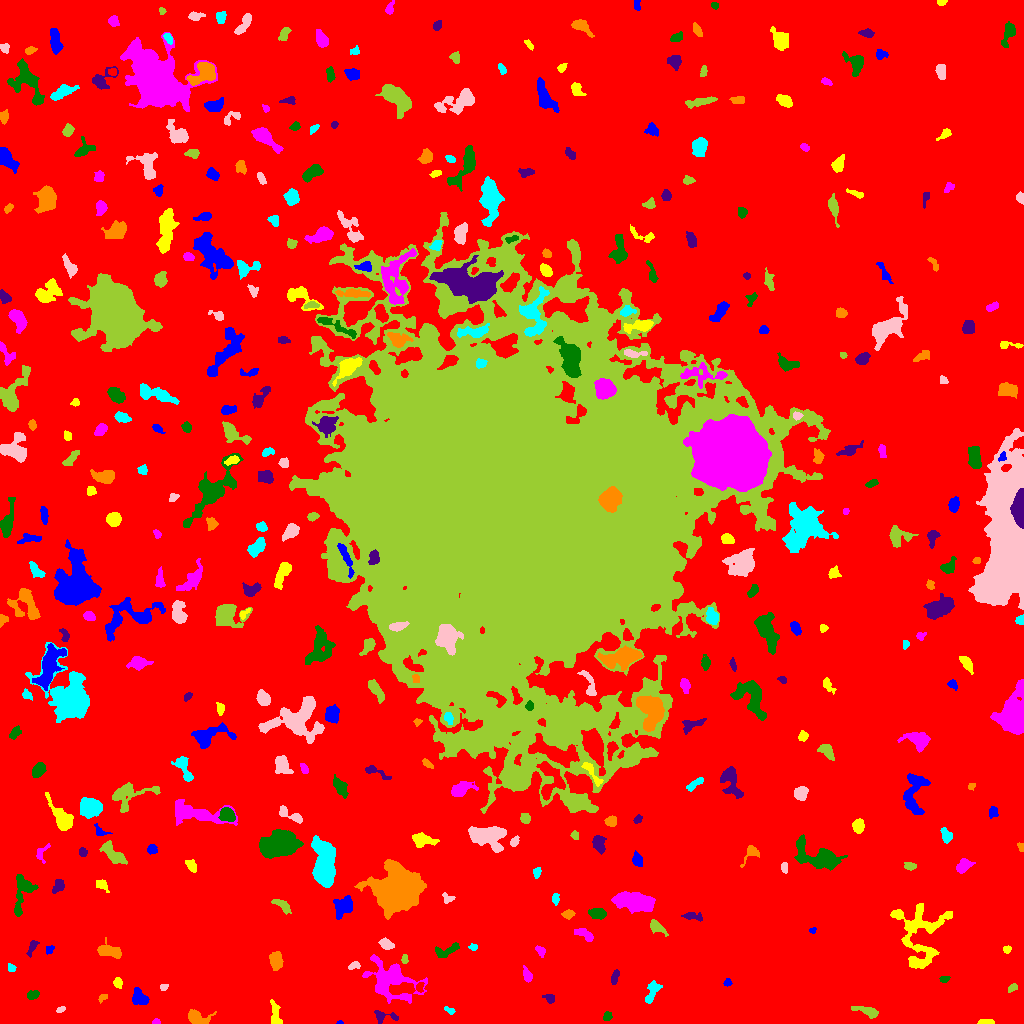

The data file committed next to this chart (first rows):
ID, X, Y, A, B, theta, total_flux, mu_max, mu_median, mu_mean, R_fwhm, R_e, R10, R90, x_start, x_end, y_start, y_end, area, greylevel
0, 492, 505.5, 312.1, 304.8, -0.4687, 1959467, 13.0, 2.0, 2.455, 88.5, 240.6, 92.16, 384.1, 0, 1023, 0, 1023, 798039, 2.455
1, 339.6, 0.697, 1.74, 0.7579, 0.01311, 33.0, 3.0, 1.5, 1.375, 1.954, 1.493, 0.5642, 2.185, 336, 343, 0, 3, 24, 8.375
2, 986, 1.267, 3.718, 1.14, -0.00392, 277.0, 7.0, 3.0, 3.462, 3.29, 2.523, 0.9772, 3.989, 977, 994, 0, 4, 80, 9.463
3, 155.9, 1.47, 1.963, 1.299, 0.1009, 100.0, 5.0, 2.0, 2.326, 2.459, 1.954, 0.5642, 2.985, 152, 160, 0, 5, 43, 8.326
4, 607.0, 7.096, 2.416, 1.866, 1.189, 166.0, 5.0, 2.0, 2.156, 2.932, 2.646, 0.9772, 4.184, 603, 612, 3, 12, 77, 9.156
5, 384.8, 6.863, 7.274, 2.605, -0.05545, 161.0, 3.0, 1.0, 1.025, 3.785, 3.29, 1.262, 5.293, 374, 398, 0, 13, 157, 8.025
6, 196.5, 6.046, 5.476, 3.205, -0.2538, 611.0, 7.0, 2.0, 2.474, 4.618, 4.334, 1.693, 6.956, 188, 216, 0, 14, 247, 8.474
7, 449.9, 12.89, 2.67, 1.45, -0.511, 88.0, 3.0, 1.0, 1.397, 2.985, 2.326, 0.7979, 3.656, 444, 455, 9, 17, 63, 7.397
8, 60.63, 13.67, 2.172, 1.211, 0.3865, 82.0, 3.0, 1.0, 1.577, 2.706, 2.034, 0.7979, 3.29, 56, 65, 11, 17, 52, 8.577
9, 868.3, 11.83, 6.36, 2.103, -0.269, 463.0, 6.0, 2.0, 2.387, 4.918, 3.827, 1.493, 6.358, 851, 878, 5, 17, 194, 8.387
10, 792.1, 11.51, 4.237, 2.259, 1.078, 278.0, 5.0, 1.0, 1.782, 3.868, 3.523, 1.262, 6.024, 787, 799, 0, 18, 156, 7.782
11, 139.3, 25.76, 4.225, 3.017, -0.7689, 791.0, 8.0, 4.0, 3.628, 5.971, 4.406, 1.784, 6.817, 132, 149, 19, 36, 218, 9.628
12, 275.4, 8.13, 6.467, 2.205, -1.399, 253.0, 4.0, 1.0, 1.332, 4.618, 4.029, 1.493, 6.604, 270, 282, 0, 24, 190, 7.332
13, 389.7, 43.8, 12.48, 8.61, -0.4931, 4334, 14.0, 3.0, 4.043, 8.195, 9.15, 3.432, 15.75, 362, 427, 20, 69, 1072, 9.043
14, 32.67, 28.52, 2.846, 1.827, 0.3356, 313.0, 8.0, 3.0, 3.039, 3.656, 2.877, 1.128, 4.618, 27, 39, 24, 33, 103, 9.039
15, 549.8, 25.02, 2.732, 1.97, -0.5604, 149.0, 4.0, 2.0, 1.674, 3.868, 2.706, 0.9772, 4.37, 542, 554, 20, 29, 89, 7.674
16, 102.8, 26.44, 2.288, 1.489, 0.4931, 127.0, 6.0, 2.0, 2.082, 2.646, 2.185, 0.7979, 3.613, 98, 107, 20, 29, 61, 8.082
17, 652.5, 32, 6.32, 2.724, 1.16, 416.0, 4.0, 2.0, 2.01, 6.652, 4.583, 1.784, 7.159, 645, 662, 20, 43, 207, 8.01
18, 163.6, 36.29, 1.988, 1.608, 0.1723, 86.0, 3.0, 2.0, 1.623, 2.985, 2.326, 0.7979, 3.613, 160, 168, 33, 39, 53, 7.623
19, 1012, 35.26, 3.17, 1.534, 0.6396, 93.0, 3.0, 1.0, 1.31, 2.932, 2.459, 0.9772, 3.909, 1008, 1017, 31, 40, 71, 7.31
20, 419.5, 36.59, 2.558, 1.883, 1.187, 155.0, 4.0, 2.0, 2.183, 3.949, 2.646, 0.9772, 4.068, 416, 424, 31, 41, 71, 10.18
21, 727.6, 41.14, 1.842, 1.512, 0.7443, 80.0, 4.0, 1.0, 1.404, 2.459, 1.954, 0.5642, 3.385, 723, 732, 37, 45, 57, 7.404
22, 117.6, 40.59, 2.346, 2.098, -1.322, 189.0, 5.0, 2.0, 2.148, 3.241, 2.764, 0.9772, 4.478, 113, 122, 35, 46, 88, 8.148
23, 527.3, 48.43, 3.593, 1.805, -1.167, 150.0, 3.0, 1.0, 1.304, 3.827, 3.192, 1.128, 5.015, 523, 532, 41, 58, 115, 7.304
24, 943.9, 44.09, 2.224, 1.45, 0.1657, 160.0, 6.0, 2.0, 2.54, 3.038, 2.257, 0.7979, 3.656, 939, 950, 41, 47, 63, 8.54
25, 614.6, 46.08, 3.705, 1.651, 1.212, 136.0, 3.0, 1.0, 1.347, 3.656, 3.09, 1.128, 4.853, 611, 619, 39, 54, 101, 7.347
26, 275.5, 62.88, 4.29, 2.821, -1.395, 1024, 9.0, 4.0, 4.763, 5.809, 4.478, 1.871, 6.956, 269, 283, 53, 72, 215, 9.763
27, 10.98, 55.29, 2.145, 1.485, -0.9219, 100.0, 4.0, 1.0, 1.613, 2.985, 2.111, 0.7979, 3.478, 8, 16, 52, 60, 62, 7.613
28, 354.5, 58.05, 2.898, 1.535, 0.3629, 101.0, 3.0, 1.0, 1.247, 3.241, 2.585, 0.9772, 3.949, 348, 360, 54, 62, 81, 8.247
29, 404.8, 65.47, 2.14, 1.353, 1.375, 97.0, 4.0, 1.0, 1.644, 3.038, 2.111, 0.7979, 3.338, 401, 408, 60, 69, 59, 9.644
30, 857.3, 74.28, 2.84, 1.65, -1.212, 123.0, 4.0, 2.0, 1.519, 3.613, 2.706, 0.9772, 4.146, 853, 861, 68, 79, 81, 7.519
31, 49.42, 73.75, 2.39, 1.681, 0.643, 93.0, 3.0, 1.0, 1.431, 3.038, 2.459, 0.9772, 3.827, 46, 54, 69, 78, 65, 7.431
32, 1007, 74.12, 1.929, 1.636, 0.04312, 130.0, 4.0, 2.0, 2.203, 3.432, 2.326, 0.9772, 3.478, 1003, 1011, 70, 78, 59, 8.203
33, 540.6, 72.69, 3.128, 1.758, -0.9749, 115.0, 3.0, 1.0, 1.322, 3.432, 2.764, 0.9772, 4.26, 535, 545, 66, 78, 87, 8.322
34, 446.8, 73.05, 7.15, 2.404, 0.3234, 259.0, 3.0, 1.0, 1.308, 5.109, 4.297, 1.596, 6.628, 435, 459, 66, 81, 198, 7.308
35, 32.03, 76.25, 4.446, 1.635, 1.149, 150.0, 3.0, 1.0, 1.389, 3.742, 3.038, 1.128, 4.886, 26, 39, 66, 83, 108, 7.389
36, 110, 71.82, 6.012, 2.604, -0.1727, 560.0, 6.0, 2.0, 2.121, 5.642, 4.687, 1.784, 7.378, 97, 121, 65, 86, 264, 8.121
37, 473.6, 76.32, 1.932, 1.598, 0.0687, 100.0, 4.0, 2.0, 1.818, 3.038, 2.111, 0.7979, 3.478, 468, 477, 73, 80, 55, 7.818
38, 386.1, 78.9, 3.467, 2.131, -0.4639, 319.0, 5.0, 2.0, 2.363, 4.478, 3.478, 1.382, 5.352, 378, 394, 74, 86, 135, 8.363
39, 656.1, 96.62, 4.221, 2.11, -0.5801, 216.0, 4.0, 1.0, 1.317, 4.478, 3.385, 1.262, 5.557, 650, 668, 87, 104, 164, 8.317
40, 168.3, 87.54, 5.062, 2.482, 0.6739, 639.0, 8.0, 3.0, 3.492, 5.078, 4.107, 1.596, 6.628, 156, 177, 78, 94, 183, 8.492
41, 812.6, 93.03, 1.742, 1.466, 0.126, 92.0, 4.0, 2.0, 2.244, 3.038, 2.111, 0.7979, 3.09, 809, 816, 90, 96, 41, 9.244
42, 919.9, 88.91, 17.78, 13.03, 1.519, 3638, 7.0, 3.0, 2.903, 10.6, 11.41, 4.297, 17.73, 890, 952, 55, 120, 1253, 7.903
43, 584.5, 89.01, 5.504, 2.326, -0.5238, 493.0, 5.0, 3.0, 3.006, 5.642, 4.26, 1.693, 6.482, 574, 593, 82, 95, 164, 8.006
44, 597.2, 110, 4.112, 2.359, -0.01637, 272.0, 4.0, 2.0, 1.563, 5.293, 3.989, 1.596, 6.206, 588, 606, 104, 115, 174, 8.563
45, 692.3, 107.4, 5.066, 1.92, -0.1473, 214.0, 4.0, 2.0, 1.621, 4.618, 3.613, 1.382, 5.698, 681, 702, 102, 111, 132, 7.621
46, 568.2, 109.2, 2.87, 1.984, 0.1655, 253.0, 6.0, 2.0, 2.582, 3.785, 2.932, 1.128, 4.72, 561, 575, 104, 114, 98, 8.582
47, 555.3, 124.4, 2.63, 1.723, 1.484, 213.0, 6.0, 2.5, 2.731, 3.523, 2.706, 0.9772, 4.26, 552, 559, 118, 130, 78, 8.731
48, 447.9, 125.1, 3.293, 2.504, -0.3398, 196.0, 4.0, 2.0, 2.202, 4.787, 3.141, 1.262, 4.72, 442, 455, 120, 131, 89, 7.202
49, 283.1, 117.6, 5.084, 2.188, -0.6241, 383.0, 5.0, 2.0, 2.424, 4.478, 3.868, 1.493, 6.05, 271, 291, 109, 124, 158, 8.424
50, 252.2, 130.1, 3.431, 2.138, 0.07859, 296.0, 5.0, 2.0, 2.619, 4.068, 3.432, 1.262, 5.352, 245, 260, 126, 135, 113, 7.619
51, 343.7, 117.3, 5.234, 3.952, 0.7904, 1856, 12.0, 6.0, 5.873, 7.159, 5.557, 2.257, 8.63, 333, 352, 104, 128, 316, 10.87
52, 100.8, 139.2, 3.064, 2.012, -0.2435, 170.0, 3.0, 2.0, 1.504, 4.37, 3.141, 1.262, 4.754, 96, 109, 131, 144, 113, 8.504
53, 633.7, 122.5, 11.37, 3.988, -0.1344, 1585, 7.0, 2.0, 2.334, 6.628, 8.019, 3.038, 12.33, 611, 655, 110, 132, 679, 8.334
54, 22.81, 131.9, 10.83, 4.757, 1.326, 1315, 7.0, 3.0, 3.176, 6.84, 6.531, 2.585, 10.2, 14, 38, 107, 149, 414, 8.176
55, 58.53, 137.7, 3.791, 2.366, 0.9806, 546.0, 8.0, 4.0, 4.044, 5.109, 3.7, 1.493, 5.528, 52, 64, 130, 144, 135, 9.044
56, 393.4, 131.7, 9.181, 8.642, 0.5365, 46000, 126.0, 10.0, 22.37, 8.349, 9.608, 3.613, 18.7, 354, 426, 104, 164, 2056, 26.37
57, 537, 151.1, 2.262, 1.576, 1.449, 157.0, 7.0, 2.0, 2.013, 2.257, 2.326, 0.7979, 3.827, 533, 541, 145, 156, 78, 9.013
58, 784.2, 155.9, 2.739, 1.633, -1.441, 196.0, 5.0, 3.0, 2.761, 3.478, 2.706, 1.128, 4.184, 781, 787, 150, 161, 71, 7.761
59, 910.4, 157.0, 2.98, 1.861, -0.1125, 149.0, 4.0, 1.0, 1.656, 3.656, 2.821, 1.128, 4.687, 904, 916, 153, 161, 90, 7.656
... 365 more rows
